pico-8 play session: mixed d-pad (fixed 12-tick cycle)

[t = 1 s] mixed d-pad (1.2s cycle ×~1): → ← ↑ ↓ + 🅾/❎ taps, ~1s
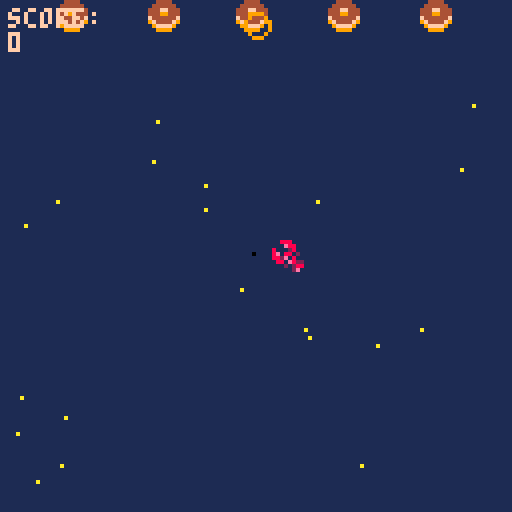
[t = 2 s] mixed d-pad (1.2s cycle ×~1): → ← ↑ ↓ + 🅾/❎ taps, ~2s
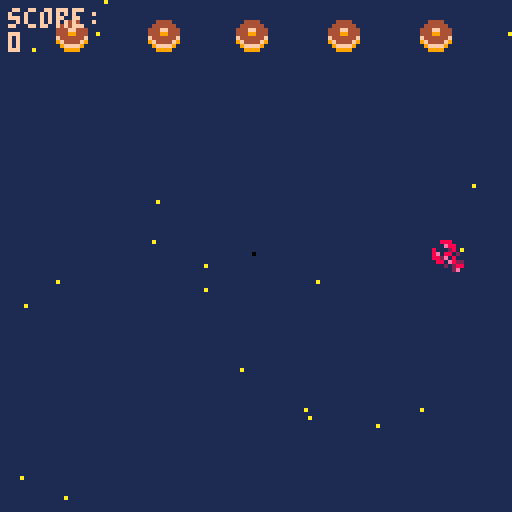
[t = 8 s] mixed d-pad (1.2s cycle ×~6): → ← ↑ ↓ + 🅾/❎ taps, ~8s
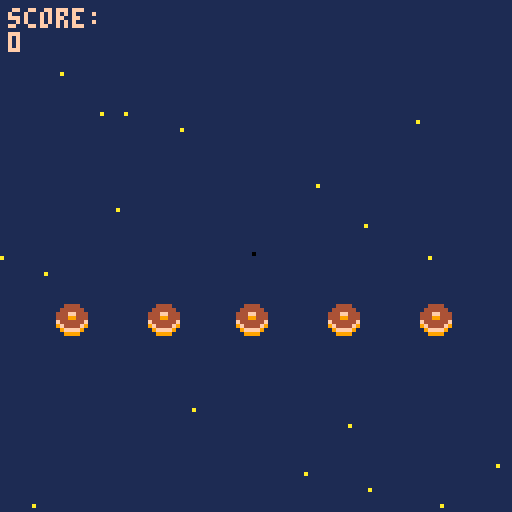

pico-8 cartridge
version 29
__lua__
function _init()
	--menu
	scene="menu"
	x=63
	y=63
 p={x=60,y=60,speed=4} --creation p:player
 -- fin menu
 bullets={} --tirs 
 enemies={}
 explosions={}
 create_stars()
 score=0
 state=0 --etat de scene de jeu: combat/menu/ game over
end

--menu erreurs si deplacemt
function update_menu()
  if btnp(❎) then scene="game"
  end
end

function draw_menu()
	cls()
	print("welcome, padawan!",30,33)
	print("press ❎ to start",30,63)
end
--fin menu
function _update60()
 if scene=="menu" then 
 update_menu()
 elseif scene=="game" then 
 if(state==0) update_game()	
 if(state==1) update_gameover()	
 end
end


function _draw()
 if scene=="menu" then
 draw_menu()
 elseif scene=="game" then
  if(state==0) draw_game()
	 if(state==1) draw_gameover()
 end
end

function update_game()
	update_player()
	update_bullets()
	update_stars()
	if #enemies==0 then --hashtag appelle les valeurs du tableau
		spawn_enemies(2+ceil(rnd(3)))--nb aleatoire de foes  -- interaction spr
	end
	update_enemies()
	update_explosions()
	--state=1
end

function draw_game()
 --affichage couleur fond d'ecran
 cls(1)
 --stars
 for s in all(stars) do
 	pset(s.x,s.y,s.col)
 end
 --vaisseau
 --spr(33,p.x,p.y,2,2) --p pour player
 spr(32,p.x,p.y)
 -- enemies
 for e in all(enemies) do
  spr(6,e.x,e.y)
 end
 --explosions
draw_explosions()
 --bullets
 for b in all(bullets) do --boucle balle
 	spr(26,b.x,b.y)
 end    
 --score
 --print("texte",x,y,couleur)
 print("score:\n"..score,2,2,15)
 -- :\n permet d'aller a la ligne
 -- .. concatenation
 -- print("score:",2,2,15) 
 -- print(score,2,8,10)
end
-->8
--shoot
function shoot()--tableau
	new_bullet={ --creation projectile
	x=p.x,
	y=p.y,
	speed=2
	} 
	 add(bullets,new_bullet)-- ajouter elts dans tableau
	 sfx(0) -- son tir
end
   
function update_bullets() --maj position projection balle
	for b in all(bullets)  do
	b.y-=b.speed
	 if b.y<-8 then --supprime les balles en ht d'ecran pour ne pas tuer les enemies a venir
	 del(bullets,b)
	 end
	end	
end

-->8
--stars
function create_stars()
  stars={}
  for i=1,20  do --scope boucle qui tourne de 1 a 20
  local new_star={
    x=rnd(128),
    y=rnd(128),
    col=10,
    speed=2	
    }
   add(stars,new_star)
  end	
end
   
function update_stars()
 for s in all(stars) do  -- s pour chaque star
 s.y+=s.speed
  if s.y>128 then
  s.y=0
  s.x=rnd(128)  	
  end		
 end
end



-->8
--enemies
function spawn_enemies(nbf)--chiffrer les foes
	gap=(128-8*nbf)/(nbf+1) --espacement foes ecran/ +1 espace /8 taille spr
	 for i=1,nbf do --i=ecart
	 new_enemy={
	 x=gap*i+8*(i-1),
	 y=-20,
	 life=4
 	}
	add (enemies,new_enemy) 	
	end
end
   
function update_enemies ()
	for e in all(enemies) do
	e.y+=0.45 -- vitesse descente enemies
	 if e.y > 128 then
		del(enemies,e) -- supprime les enemies du bas de l'ecran
	 end 
	--collision
   for b in all(bullets) do
	   if collision(e,b) then
	   create_explosion(b.x+4,b.y+2)--4 et 2 centre l'explosion
	   del(bullets,b) -- supprime les balles    
	   -- decompte vies	
	   e.life-=1
	    if e.life==0 then
		   del (enemies,e) --supprime l'ennemi une fois canne
		    score+=100 --score points
	    end
	   end
	  end
	 end
 end

-->8
--collision
function collision(a,b)--calculer les espaces libres pour deduire une collision
	if a.x>b.x+8
	or a.y>b.y+8
	or a.x+8<b.x
	or a.y+8<b.y then
		return false
		else
		return true
		--ou
		--return not (a.x>b.x+8
				  -- or a.y>b.y+8
			   -- or a.x+8<b.x
			   -- or a.y+8<b.y
	end
	end
-->8
--explosions
function create_explosion(x,y)
	sfx(2)
	add(explosions,{x=x,
					y=y,
					timer=0}) --x et y permettent de prendre differentes valeurs dans la fonction	
end
   
function update_explosions()
	for ex in all(explosions) do
	ex.timer+=1
	 if ex.timer==13 then
		del(explosions,ex)
	 end 
 end
end
   
function draw_explosions()--cercle d'explosion
circ(x,y,rayon,color)
	for ex in all(explosions) do
	circ(ex.x,ex.y,ex.timer/2,--taille du cercle
	8+ex.timer%3)	--halo de couoleur
	end
end
-->8

-->8
-- player
function update_player()
	if (btn(➡️)) p.x+=p.speed --player speed
	if (btn(⬅️)) p.x-=p.speed
 if (btn(⬆️)) p.y-=p.speed
 if (btn(⬇️)) p.y+=p.speed
 if (btnp(❎)) shoot() --btnp=intervalle tir
   
-- fais mourir player en cas de collision
-- enclenche une reinitialisation		
for e in all(enemies) do
	if collision(e,p) then state=1
end
end
end

-->8
--game over
function update_gameover()
--state=0
if (btn(🅾️)) _init()
end

function draw_gameover()
cls(1)
--rectfill(x,y,x2,y2,couleur)
rectfill(15,40,110,90,6)--display rectangle
print("score:"..score,45,25,7)
print("game over",45,60,8)
print("🅾️/c to continue",30,75,5)
end
__gfx__
00000000080000800a0000a0000990000a0000a000888800004444000aaafa00099999900000000000888000030bb030000003300bb009a90000000000000000
00000000060000600a0000a0089749800000000008a99a8004444440afafafa09999999900000000000e88000833338000099aa300bb9a9a0000000000000000
00700700060a60600a0000a0097474900a0000a08a0000a8444ff444aaaafaf0888888880000000080002800838338380b9994a333b9a9a90000000000000000
00077000044a64400a0000a097474749080000808900009844499444878787803aaaaaa3000000008e08802087e88888ba444ab30b9a9a900000000000000000
00077000445a664409000090097474900000000089000098f444444f87878780444aa44400000000882e08008e888888baaaab330ba9a9b00000000000000000
00700700455aa55409000090089749800a0000a08a0000a89f4444f98787878044444444000000000880e822888888883bbbb3300bba9bbb0000000000000000
0000000005855850080000800a0990a00800008008a99a8009ffff90878787809999999900000000000202888888888803333300b3bbb30b0000000000000000
0000000000a55a00000000000a0000a0080000800088880000999900878787800999999000000000000002800888888000333000bb0003000000000000000000
0000000000000000000000000000000000000000000000000888000002240000004444000000000000bb00bb000bb0bb0bb00bb0000000000000000000000000
0000000000000000000000000000000000000000000000008788e00092274000049949400000000000bbb0bb0000b3bbb0bbbb0b000000000000000000000000
0000000000000000000000000000000000000000000000008888e200f922740094a4a9940000000000003b300000bb30000bb000000000000000000000000000
000000000000000000000000000000000000000000000000888e2800ff922740a000a94400000000000030b300099bbb0eeeeee0000000000000000000000000
0000000000000000000000000000000000000000000000000ee282000ff9227400000494000000000088b0bb009f990beffeeffe000000000000000000000000
0000000000000000000000000000000000000000000000000028270000ff9222000009af000000000888800009a9900077777777000000000000000000000000
00000000000000000000000000000000000000000000000000000070000ff92200000aa9000000000e8880000999000007777770000000000000000000000000
000000000000000000000000000000000000000000000000000000070000ff9000000a00000000007ee800009900000000077000000000000000000000000000
00888000000088888800000000000000000000000000000000000000000000000000000000000000000000000000000000000000000000000000000000000000
000e8800000088888800000000000000000000000000000000000000000000000000000000000000000000000000000000000000000000000000000000000000
80002800000000ee8888000000000000000000000000000000000000000000000000000000000000000000000000000000000000000000000000000000000000
8e088020000000ee8888000000000000000000000000000000000000000000000000000000000000000000000000000000000000000000000000000000000000
882e0800880000000088000000000000000000000000000000000000000000000000000000000000000000000000000000000000000000000000000000000000
0880e822880000000088000000000000000000000000000000000000000000000000000000000000000000000000000000000000000000000000000000000000
0002028888ee00888800220000000000000000000000000000000000000000000000000000000000000000000000000000000000000000000000000000000000
000002e088ee00888800220000000000000000000000000000000000000000000000000000000000000000000000000000000000000000000000000000000000
00000000888822ee0088000000000000000000000000000000000000000000000000000000000000000000000000000000000000000000000000000000000000
00000000888822ee0088000000000000000000000000000000000000000000000000000000000000000000000000000000000000000000000000000000000000
0000000000888800ee88222200000000000000000000000000000000000000000000000000000000000000000000000000000000000000000000000000000000
0000000000888800ee88222200000000000000000000000000000000000000000000000000000000000000000000000000000000000000000000000000000000
00000000000000220022888800000000000000000000000000000000000000000000000000000000000000000000000000000000000000000000000000000000
00000000000000220022888800000000000000000000000000000000000000000000000000000000000000000000000000000000000000000000000000000000
00000000000000000022ee0000000000000000000000000000000000000000000000000000000000000000000000000000000000000000000000000000000000
00000000000000000022ee0000000000000000000000000000000000000000000000000000000000000000000000000000000000000000000000000000000000
0000000000a000a000a00a0a00000000000000000000000000000000000000000000000000000000000000000000000000000000000000000000000000000000
0000000000a000a000a00a0a00000000000000000000000000000000000000000000000000000000000000000000000000000000000000000000000000000000
